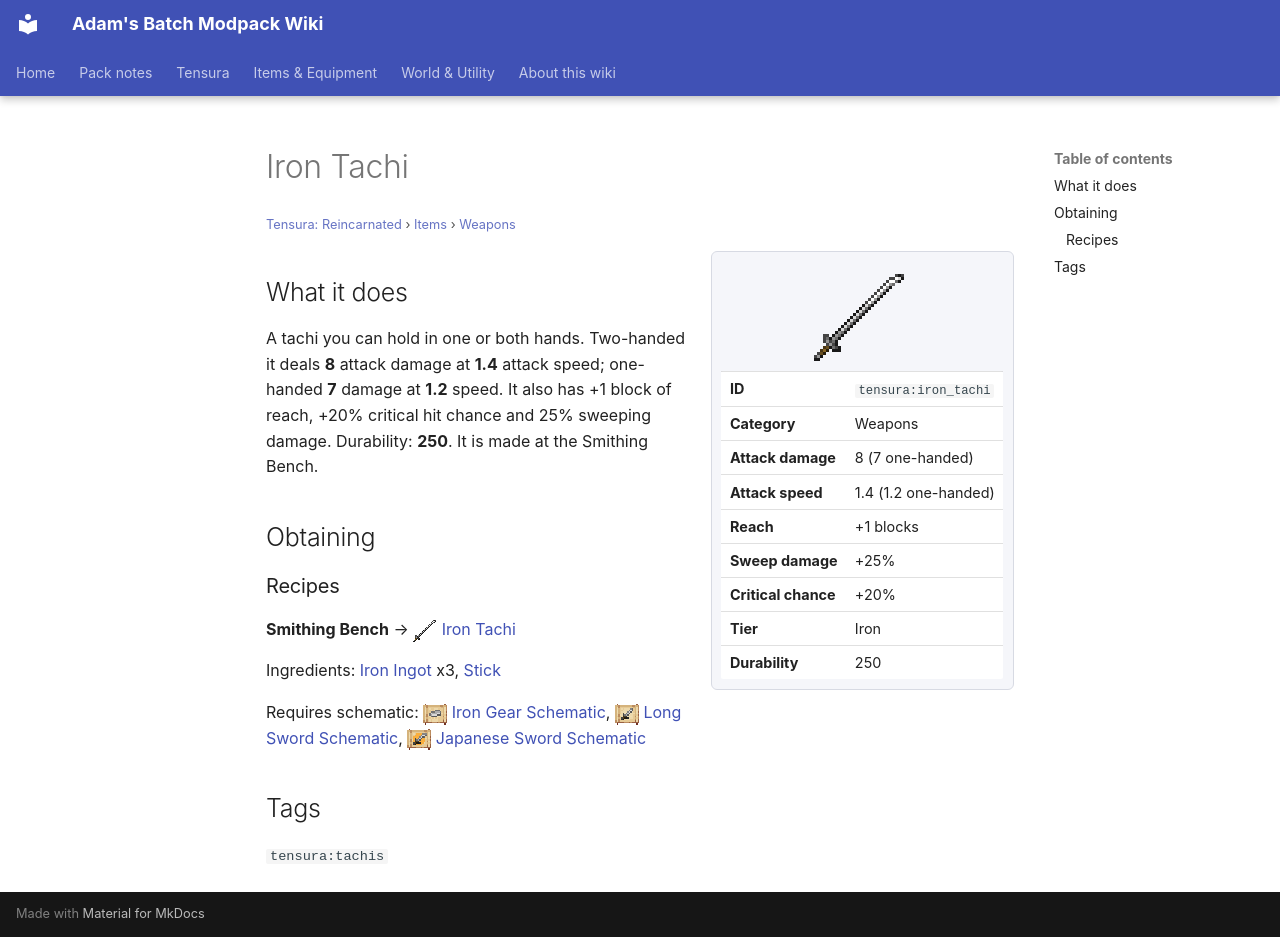

repository: Proteus-Nell/Adams-Batch-MC-Modpack-Wiki · page: tensura-reincarnated/items/weapons/iron-tachi/index.html · generator: mkdocs

# Iron Tachi

<small>[Tensura: Reincarnated](../../index.md) &rsaquo; [Items](../index.md) &rsaquo; [Weapons](index.md)</small>

<div class="infobox" markdown>

![Iron Tachi](../../../assets/icons/tensura/item/iron_tachi.png)

| | |
|---|---|
| **ID** | `tensura:iron_tachi` |
| **Category** | Weapons |
| **Attack damage** | 8 (7 one-handed) |
| **Attack speed** | 1.4 (1.2 one-handed) |
| **Reach** | +1 blocks |
| **Sweep damage** | +25% |
| **Critical chance** | +20% |
| **Tier** | Iron |
| **Durability** | 250 |

</div>

## What it does

A tachi you can hold in one or both hands. Two-handed it deals **8** attack damage at **1.4** attack speed; one-handed **7** damage at **1.2** speed. It also has +1 block of reach, +20% critical hit chance and 25% sweeping damage. Durability: **250**. It is made at the Smithing Bench.

## Obtaining

### Recipes

**Smithing Bench** &rarr; ![](../../../assets/icons/tensura/item/iron_tachi.png) [Iron Tachi](iron-tachi.md)

Ingredients:  [Iron Ingot](https://minecraft.wiki/w/Iron_Ingot) x3,  [Stick](https://minecraft.wiki/w/Stick)

Requires schematic: ![](../../../assets/icons/tensura/item/iron_gear_schematic.png) [Iron Gear Schematic](../schematics/iron-gear-schematic.md), ![](../../../assets/icons/tensura/item/long_sword_schematic.png) [Long Sword Schematic](../schematics/long-sword-schematic.md), ![](../../../assets/icons/tensura/item/japanese_sword_schematic.png) [Japanese Sword Schematic](../schematics/japanese-sword-schematic.md)

## Tags

`tensura:tachis`
